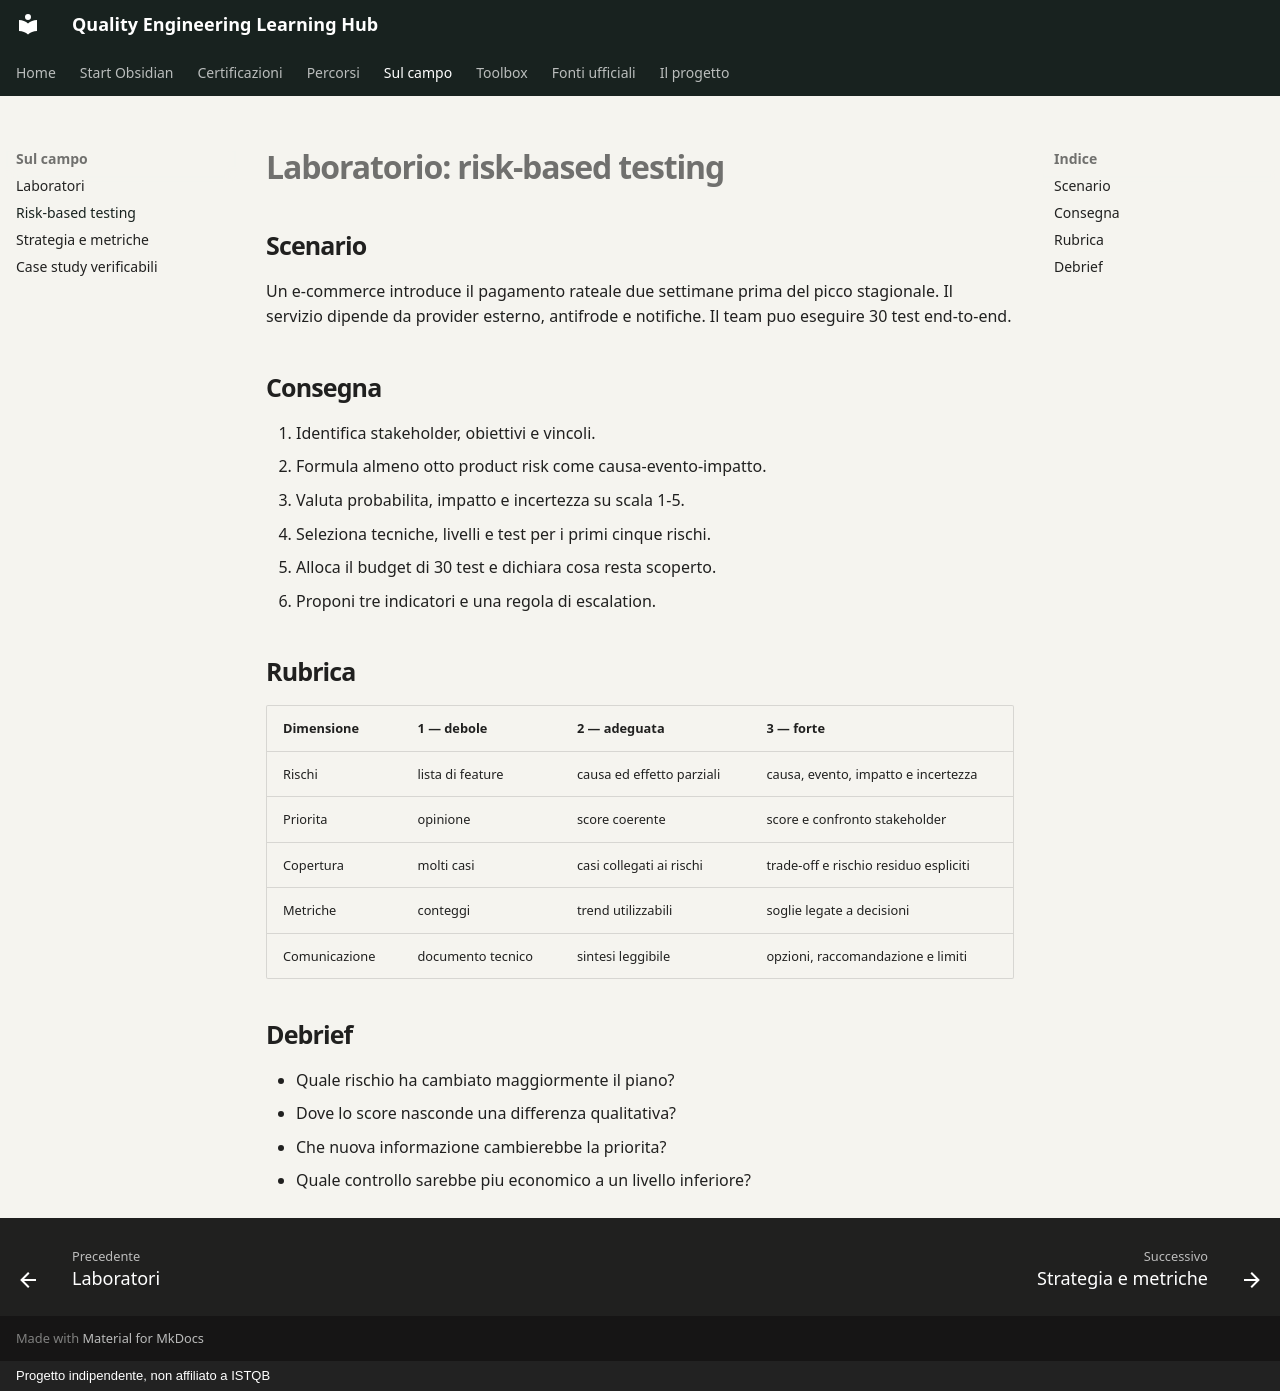

repository: mr-jonam/ISTQB · page: sul-campo/risk-based-testing/index.html · generator: mkdocs · copyright: Progetto indipendente, non affiliato a ISTQB

# Laboratorio: risk-based testing

## Scenario

Un e-commerce introduce il pagamento rateale due settimane prima del picco stagionale. Il servizio dipende da provider esterno, antifrode e notifiche. Il team puo eseguire 30 test end-to-end.

## Consegna

1. Identifica stakeholder, obiettivi e vincoli.
2. Formula almeno otto product risk come causa-evento-impatto.
3. Valuta probabilita, impatto e incertezza su scala 1-5.
4. Seleziona tecniche, livelli e test per i primi cinque rischi.
5. Alloca il budget di 30 test e dichiara cosa resta scoperto.
6. Proponi tre indicatori e una regola di escalation.

## Rubrica

| Dimensione | 1 — debole | 2 — adeguata | 3 — forte |
|---|---|---|---|
| Rischi | lista di feature | causa ed effetto parziali | causa, evento, impatto e incertezza |
| Priorita | opinione | score coerente | score e confronto stakeholder |
| Copertura | molti casi | casi collegati ai rischi | trade-off e rischio residuo espliciti |
| Metriche | conteggi | trend utilizzabili | soglie legate a decisioni |
| Comunicazione | documento tecnico | sintesi leggibile | opzioni, raccomandazione e limiti |

## Debrief

- Quale rischio ha cambiato maggiormente il piano?
- Dove lo score nasconde una differenza qualitativa?
- Che nuova informazione cambierebbe la priorita?
- Quale controllo sarebbe piu economico a un livello inferiore?
